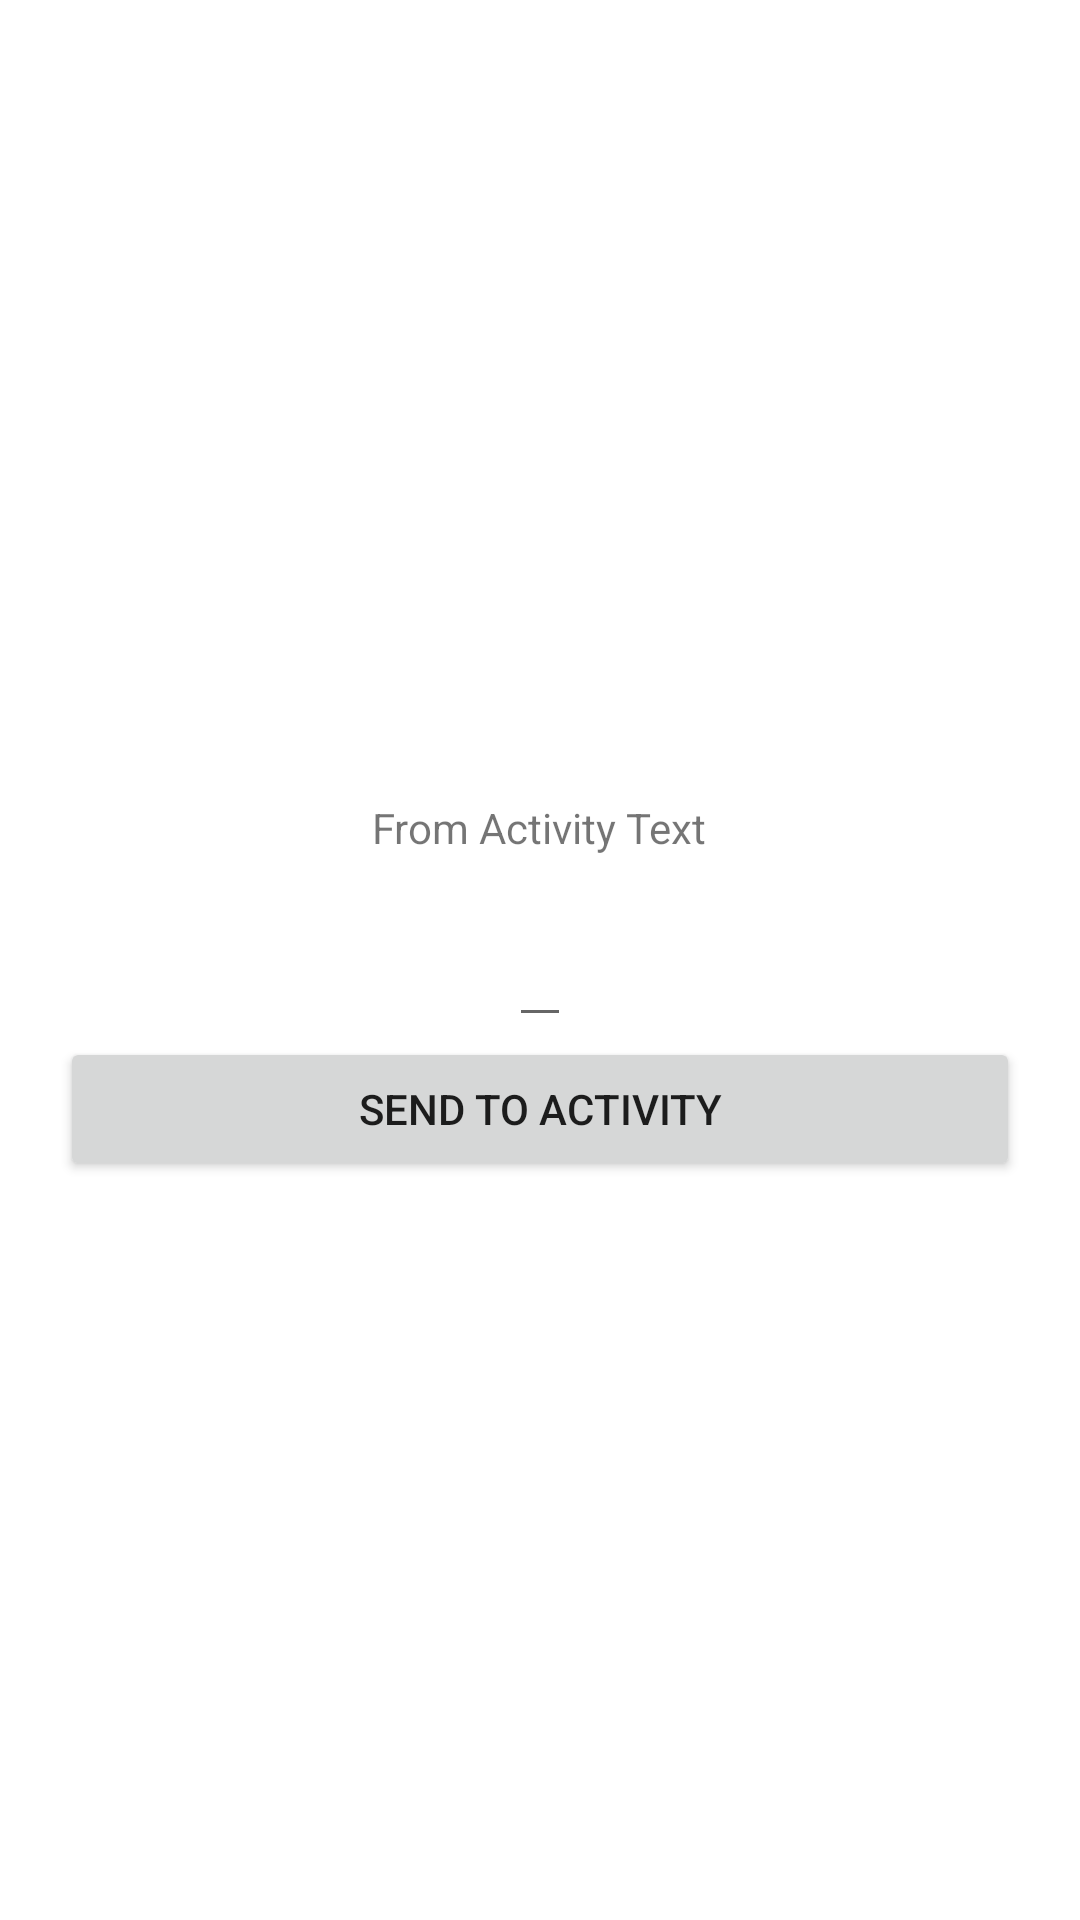

Produce the Android XML layout that renders to this screen, including the resource entries it uses.
<!-- AndroidManifest.xml: application theme Theme.ExampleAndroidJetPackFragment -->
<!-- res/layout/fragment_result_example1.xml -->
<?xml version="1.0" encoding="utf-8"?>
<LinearLayout xmlns:android="http://schemas.android.com/apk/res/android"
        android:orientation="vertical"
        android:layout_width="match_parent"
        android:gravity="center"
        android:padding="20dp"
        android:layout_height="match_parent">

    <TextView
            android:layout_width="wrap_content"
            android:text="From Activity Text"
            android:layout_marginTop="20dp"
            android:layout_height="wrap_content" />

    <TextView
            android:id="@+id/result_example1_fragment_tv_content"
            android:layout_width="wrap_content"
            android:layout_height="wrap_content" />

    <EditText
            android:id="@+id/result_example1_fragment_edt_to_activity"
            android:layout_width="wrap_content"
            android:layout_height="wrap_content" />

    <Button
            android:id="@+id/result_example1_fragment_btn_send"
            android:layout_width="match_parent"
            android:text="Send To Activity"
            android:layout_height="wrap_content" />


</LinearLayout>
<!-- resources referenced by this layout -->
<resources>
  <style name="Theme.ExampleAndroidJetPackFragment" parent="Theme.MaterialComponents.DayNight.DarkActionBar">
          
          <item name="colorPrimary">@color/purple_500</item>
          <item name="colorPrimaryVariant">@color/purple_700</item>
          <item name="colorOnPrimary">@color/white</item>
          
          <item name="colorSecondary">@color/teal_200</item>
          <item name="colorSecondaryVariant">@color/teal_700</item>
          <item name="colorOnSecondary">@color/black</item>
          
          <item name="android:statusBarColor" tools:targetApi="l">?attr/colorPrimaryVariant</item>
          
      </style>
  <!-- not gathered from this repository: default colours our renderer supplied (Android Studio template values) -->
  <color name="purple_500">#FF6200EE</color>
  <color name="purple_700">#FF3700B3</color>
  <color name="teal_200">#FF03DAC5</color>
  <color name="teal_700">#FF018786</color>
  <color name="black">#FF000000</color>
  <color name="white">#FFFFFFFF</color>
</resources>
